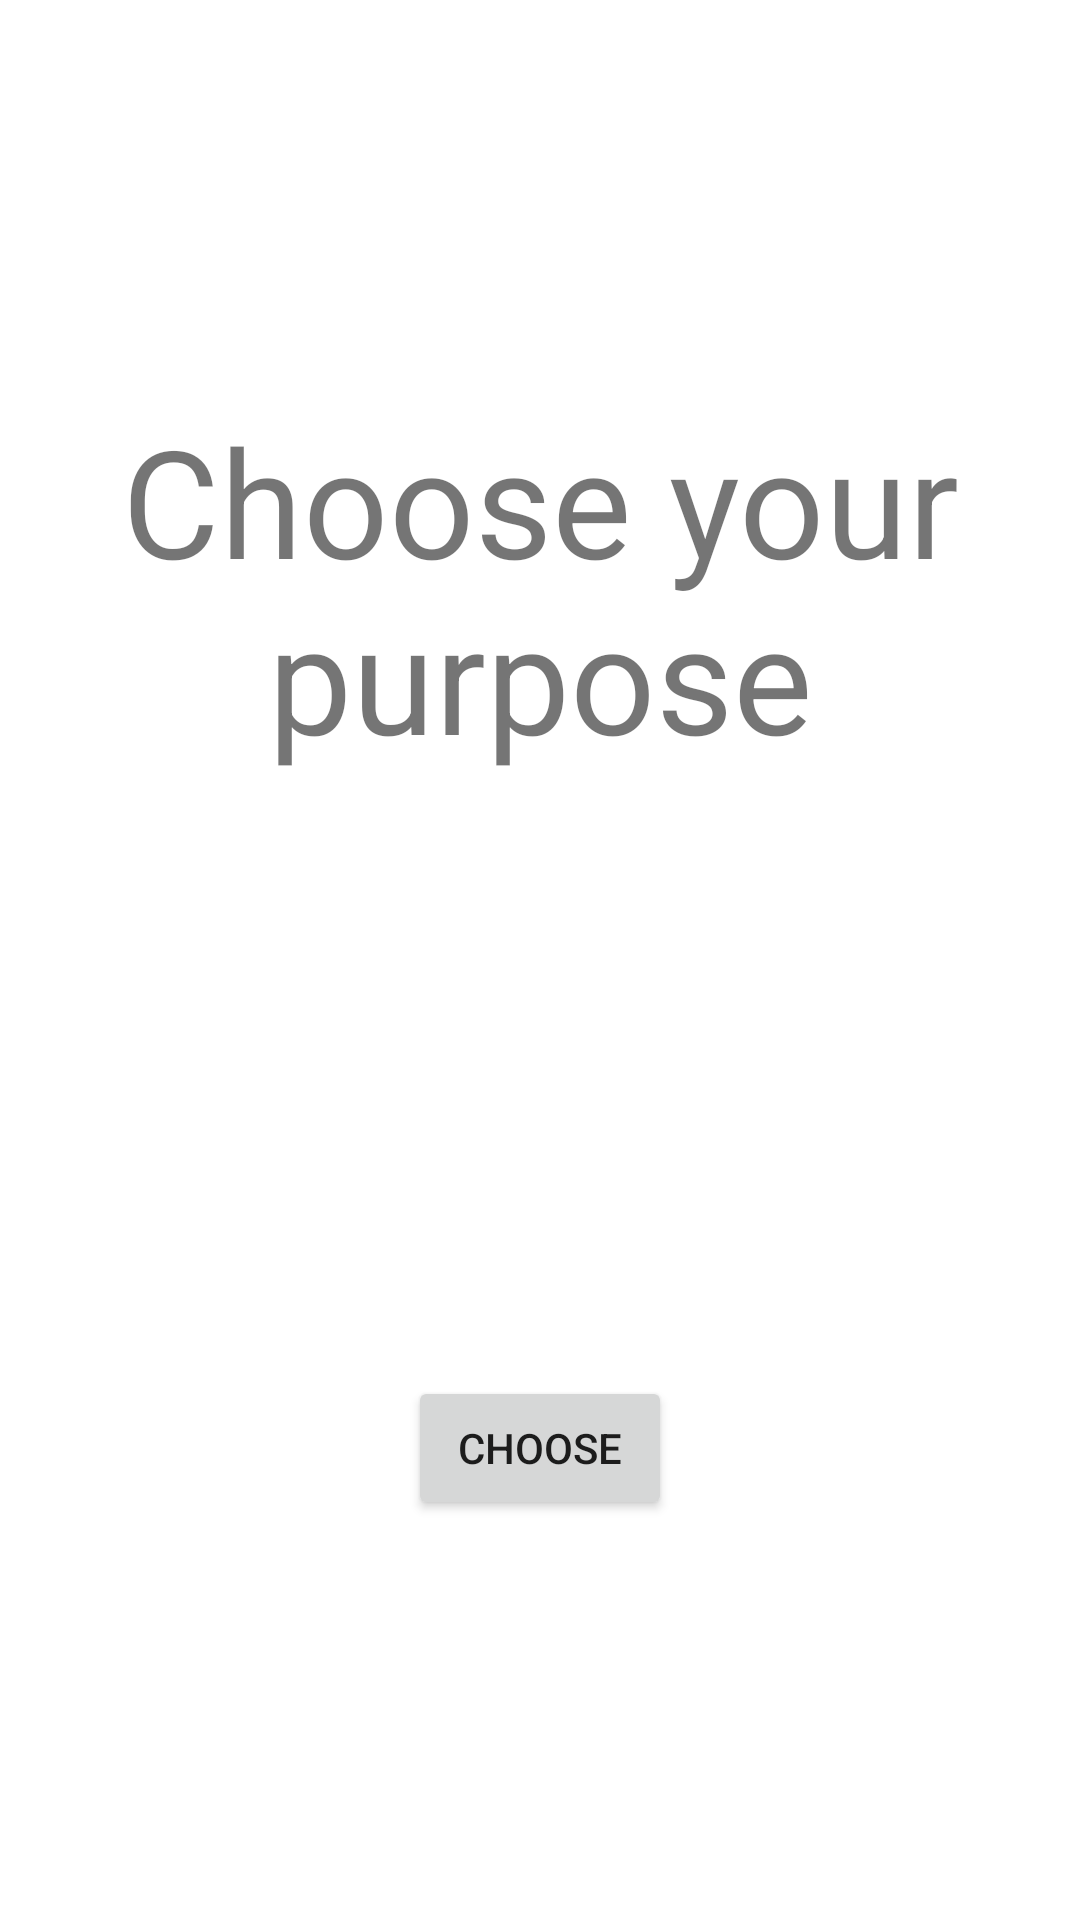

This screen was rendered from an Android layout file. Write that file and the resources it references.
<!-- AndroidManifest.xml: application theme Theme.Closes -->
<!-- res/layout/activity_check_donates.xml -->
<?xml version="1.0" encoding="utf-8"?>
<LinearLayout xmlns:android="http://schemas.android.com/apk/res/android"
    xmlns:app="http://schemas.android.com/apk/res-auto"
    xmlns:tools="http://schemas.android.com/tools"
    android:layout_width="match_parent"
    android:layout_height="match_parent"
    android:gravity="center"
    android:orientation="vertical"
    tools:context=".PagesPackage.CheckDonatesActivity">

    <TextView
        android:layout_width="wrap_content"
        android:layout_height="wrap_content"
        android:gravity="center"
        android:text="Choose your purpose"
        android:textSize="50sp" />

    <Button
        android:id="@+id/btnCheckDonates"
        android:layout_width="wrap_content"
        android:layout_height="wrap_content"
        android:layout_marginTop="200dp"
        android:text="Choose" />
</LinearLayout>
<!-- resources referenced by this layout -->
<resources>
  <style name="Theme.Closes" parent="Theme.MaterialComponents.DayNight.DarkActionBar">
          
          <item name="colorPrimary">@color/purple_500</item>
          <item name="colorPrimaryVariant">@color/purple_700</item>
          <item name="colorOnPrimary">@color/white</item>
          
          <item name="colorSecondary">@color/teal_200</item>
          <item name="colorSecondaryVariant">@color/teal_700</item>
          <item name="colorOnSecondary">@color/black</item>
          
          <item name="android:statusBarColor" tools:targetApi="l">?attr/colorPrimaryVariant</item>
          
      </style>
  <!-- not gathered from this repository: default colours our renderer supplied (Android Studio template values) -->
  <color name="purple_500">#FF6200EE</color>
  <color name="purple_700">#FF3700B3</color>
  <color name="teal_200">#FF03DAC5</color>
  <color name="teal_700">#FF018786</color>
  <color name="black">#FF000000</color>
  <color name="white">#FFFFFFFF</color>
</resources>
